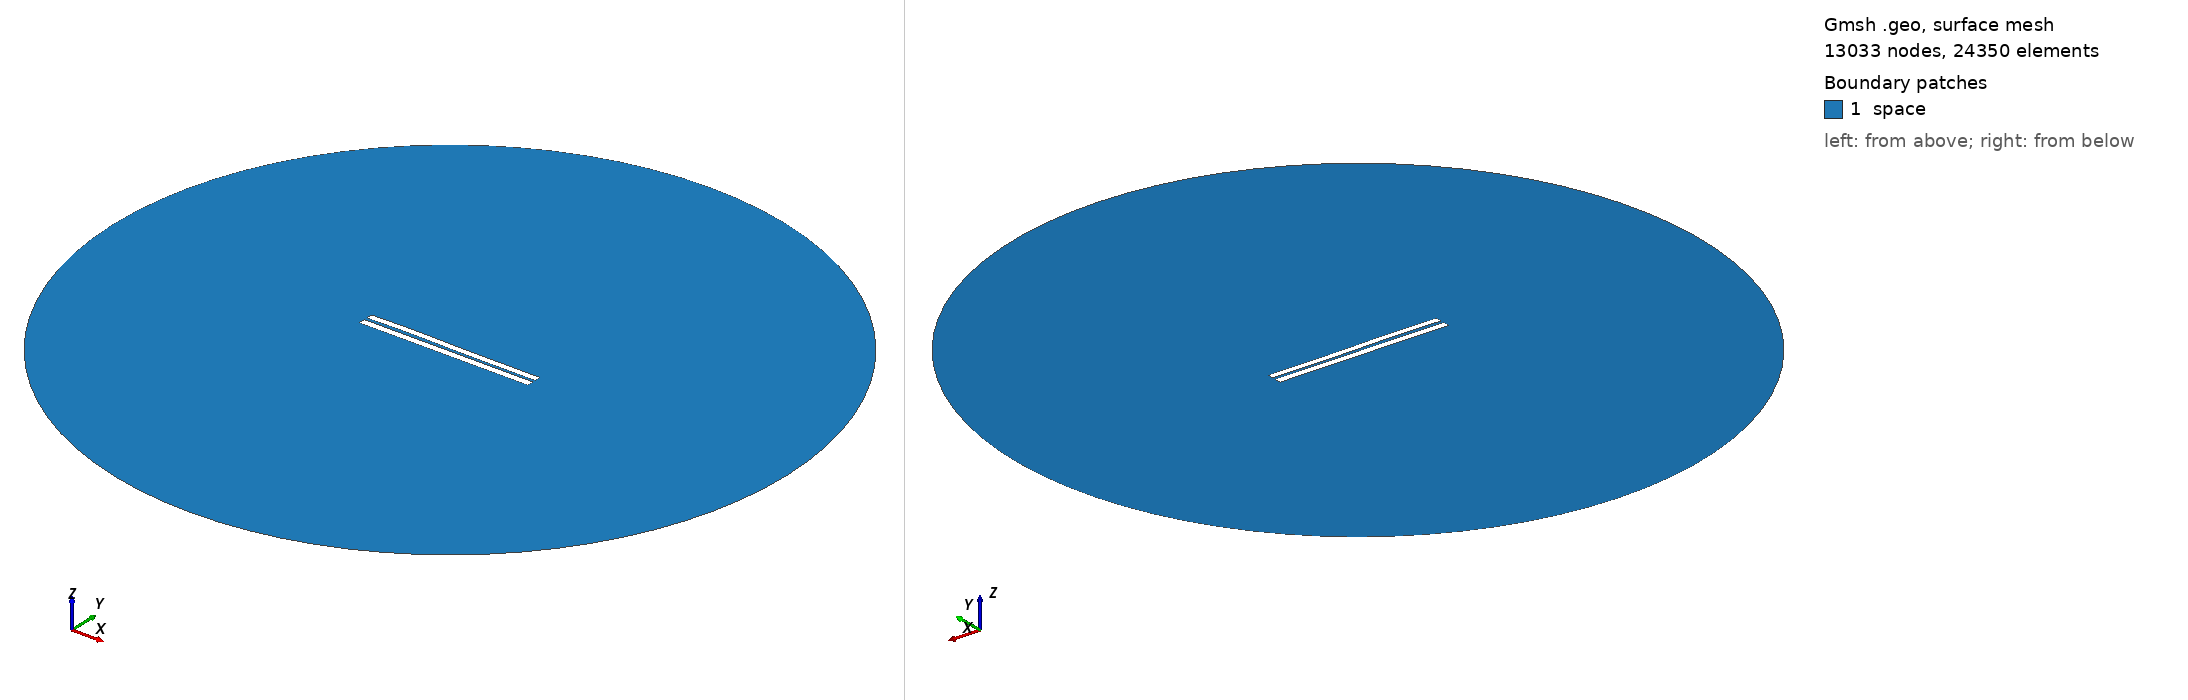

Gmsh geometry script, surface-meshed: 13033 nodes, 24350 surface elements. Boundary patches (legend numbers): 1 space. Left view from above one corner, right view from below the opposite corner. Legend entries are the model's physical surfaces. The drawing asked Gmsh for element sizes between 1% and 20% of the model's largest extent; the script's own settings can give other sizes.

=== 3849.geo (drawn) ===
//---------------------------------------
// Geometry kernel
//---------------------------------------

SetFactory("OpenCASCADE");



//---------------------------------------
// Parameters of the geometry
//---------------------------------------

// Overetch of the upper plate
overetch = 0.125;

// Distance between the plates
distance = 1.75;

// Discretization over the x axis (for the deformation)
nx = 50; 

// Length of the plate
L = 100 - overetch; 

// Number of modes
n = 4; 

// 1st mode coefficient
coeff(1) = -0.15;
beta(1) = 0.596864 * 3.1415926535 / L;

// 2nd mode coefficient
coeff(2) = 0.07499999999999998;
beta(2) = 1.49418 * 3.1415926535 / L;

// 3rd mode coefficient
coeff(3) = 0.15;
beta(3) = 2.50025 * 3.1415926535 / L;

// 4th mode coefficient
coeff(4) = 0.07499999999999998;
beta(4) = 3.49999 * 3.1415926535 / L;



//---------------------------------------
// Upper plate (deformed rectangle)
//---------------------------------------

// Coordiantes of the upper plate
xmin = -50;
xmax = 50 - overetch;

// Height of the upper plate
yheight = 4 - 2 * overetch;

// Indexes of the points
UpperID[] = {};
LowerID[] = {};
LeftID[] = {};
RightID[] = {};

// Point index
p = 1;

// Horizontal edges
For i In {1:nx}
    x = xmin + (i-1)*(xmax - xmin)/(nx-1);

    y_bottom = distance / 2 + overetch;
    For j In {1:n}
        C = (Cosh(beta(j)*L) + Cos(beta(j)*L)) / (Sinh(beta(j)*L) + Sin(beta(j)*L));
        y_bottom  = y_bottom + coeff(j) * (Cosh(beta(j)*(x+50)) - Cos(beta(j)*(x+50)) - C * (Sinh(beta(j)*(x+50)) - Sin(beta(j)*(x+50))));
    EndFor

    y_top = y_bottom + yheight;

    Point(p) = {x, y_top, 0, 1.0};
    UpperID[i] = p;
    p = p + 1;

    Point(p) = {x, y_bottom, 0, 1.0};
    LowerID[i] = p;
    p = p + 1;
EndFor

// Create point lists
UpperPts[] = {}; LowerPts[] = {};
For i In {1:nx}
  UpperPts[] += {UpperID[i]};
  LowerPts[] += {LowerID[i]};
EndFor

// Build splines
Spline(1) = {UpperPts[]};
Spline(2) = {LowerPts[]};
Line(3) = {LowerPts[nx-1], UpperPts[nx-1]};
Line(4) = {LowerPts[0], UpperPts[0]};

// Build the plane surface
Curve Loop(1) = {2, 3, -1, -4};
Plane Surface(1) = {1};



//---------------------------------------
// Lower plate (rectangle)
//---------------------------------------

// Vertices
Point(1001) = {-50, -1, 0, 1.0};
Point(1002) = { 50, -1, 0, 1.0};
Point(1003) = { 50,  -5, 0, 1.0};
Point(1004) = {-50,  -5, 0, 1.0};

// Edges
Line(5) = {1001, 1002};
Line(6) = {1002, 1003};
Line(7) = {1003, 1004};
Line(8) = {1004, 1001};

// Plane surface
Line Loop(2) = {5, 6, 7, 8};
Plane Surface(2) = {2}; 



//---------------------------------------
// Outer (fictious) boundary
//---------------------------------------

// Points
Point(1005) = {0, 0, 0};       // Center
Point(1006) = {200, 0, 0};     // Start point
Point(1007) = {0, 200, 0};     // 90 degrees
Point(1008) = {-200, 0, 0};    // 180 degrees
Point(1009) = {0, -200, 0};    // 270 degrees

// Circle arcs (each needs start, center, end)
Circle(9) = {1006, 1005, 1007};
Circle(10) = {1007, 1005, 1008};
Circle(11) = {1008, 1005, 1009};
Circle(12) = {1009, 1005, 1006};

// Plane surface for the entire domain
Curve Loop(3) = {9, 10, 11, 12};
Surface(3) = {3};

// Subtract the plates from the whole domain to obtain the actual domain where we want to solve the equations
BooleanDifference{ Surface{3}; Delete; }{ Surface{1}; Surface{2}; Delete; }




//---------------------------------------
// Transfinite Lines/Curves
//---------------------------------------

// Set the number of points on the boundaries
r = 7;

// Plates
Transfinite Curve {1, 2} = 50*r Using Progression 1;
Transfinite Curve {3, 4} = 2*r Using Progression 1;
Transfinite Line {5, 7} = 50*r Using Progression 1;
Transfinite Line {6, 8} = 2*r Using Progression 1;

// Outer boundary
Transfinite Line {9, 10, 11, 12} = 20 Using Progression 1;



//---------------------------------------
// Physical groups
//---------------------------------------                

// Physical curves (boundaries)
Physical Line("force_segment", 10) = {2};
Physical Line("upper_plate", 11) = {1, 3, 4};
Physical Line("lower_plate", 12) = {5, 6, 7, 8};
Physical Line("boundary", 20) = {9, 10, 11, 12};

// Physical Surfaces
Physical Surface("space", 30) = {3};



//---------------------------------------
// 6. Generate the Mesh
//---------------------------------------

// 2D mesh generation
Mesh 2;
